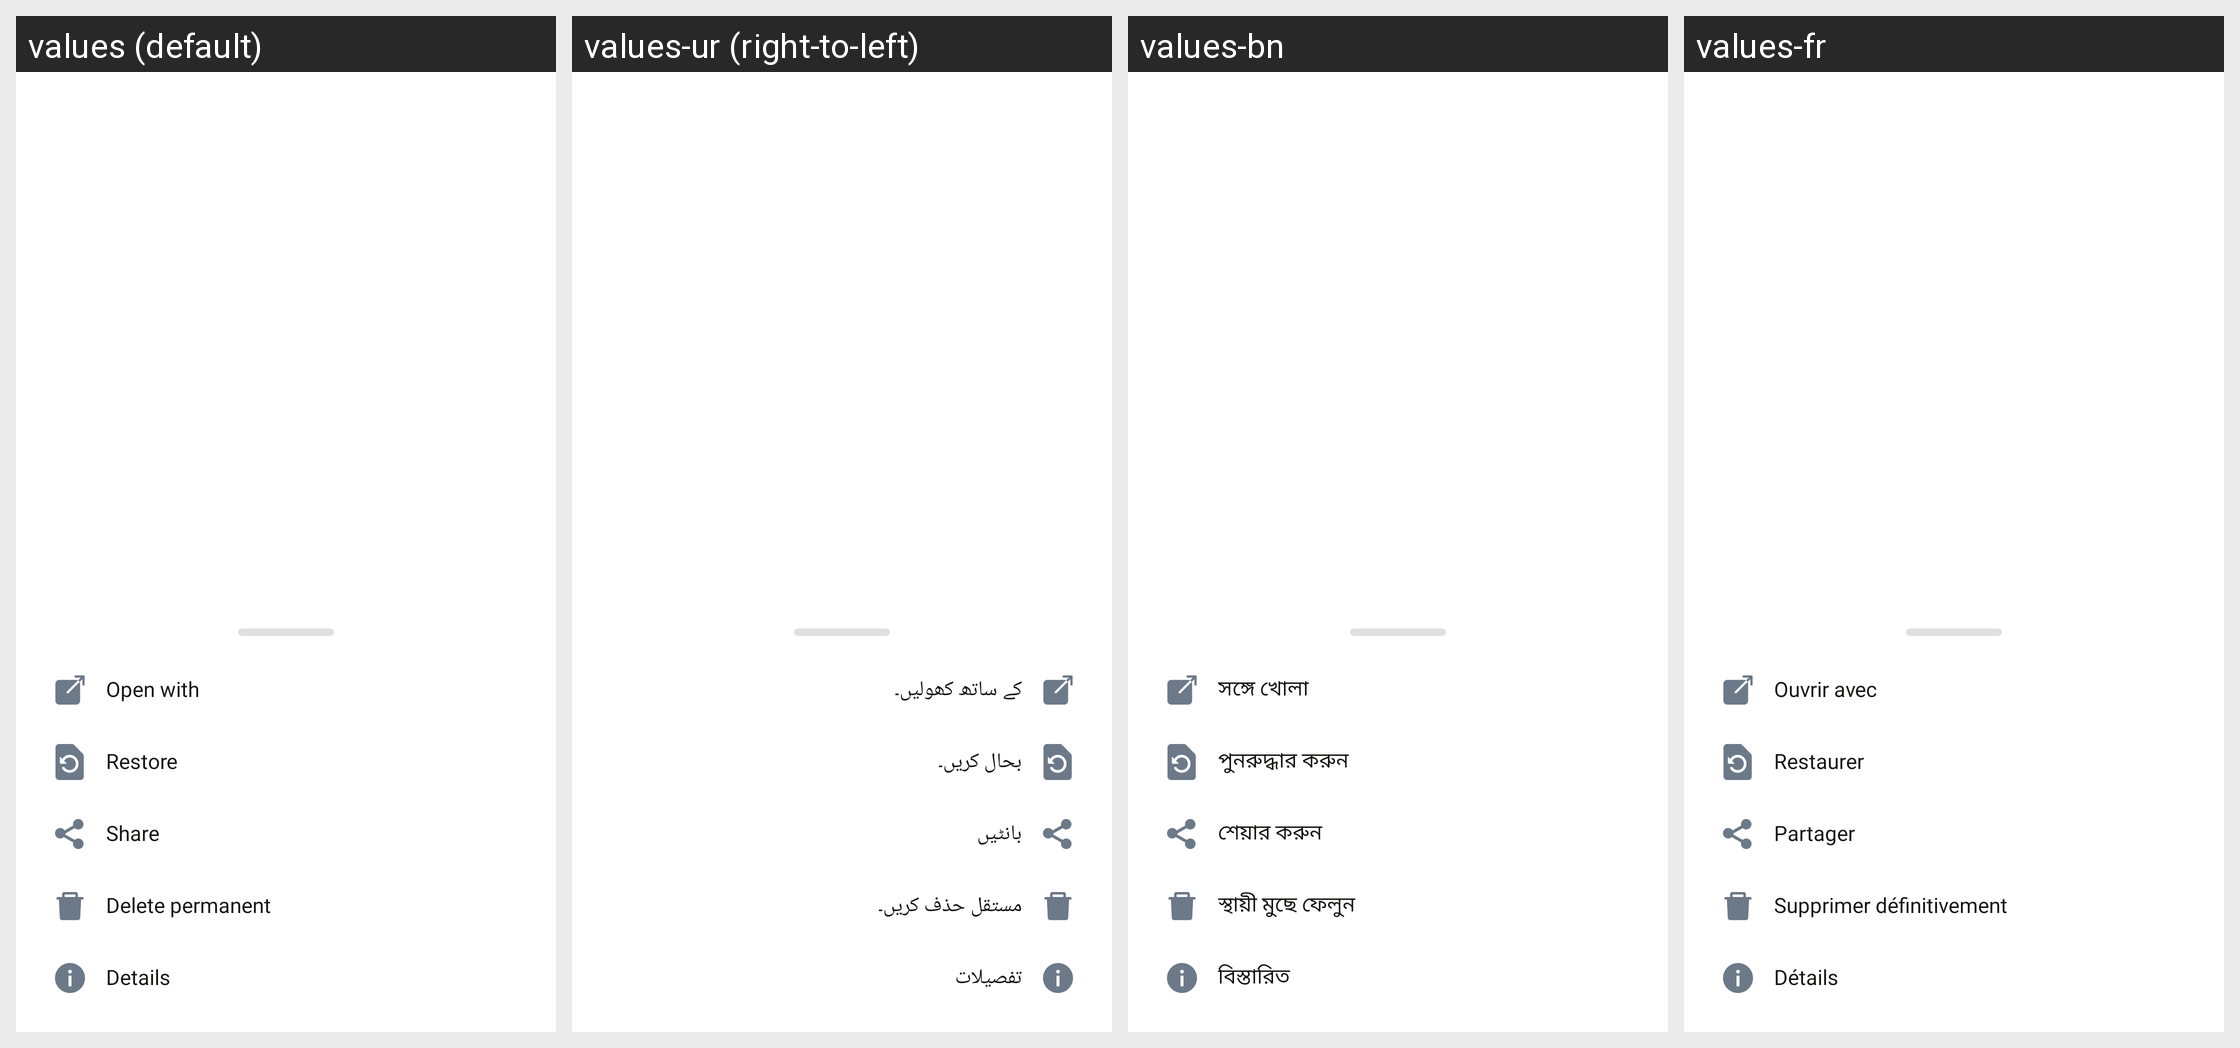

This grid shows one Android layout under several languages. Give, for every string resource on the screen, its name, the default text and each shown locale's text.
Android screen res/layout/bottom_sheet_more_options.xml rendered under 4 locales, left to right: values (default), values-ur (right-to-left), values-bn, values-fr. Device: Nexus 5 (rendered at 1080×1920; each locale shown at half size, 540×960, under a caption strip naming it); theme Theme.MyApplication.
Other locales in the repository, not shown: values-ar, values-de, values-es, values-fa, values-hi, values-it, values-ja, values-ko, values-ms, values-pt, values-ru, values-zh.
Strings drawn on this screen, with the default value and each locale's value (text and hints the layout hard-codes, and strings that could not be matched under every locale, appear in the picture but are not listed):

open_with
  values: Open with
  values-ur: کے ساتھ کھولیں۔
  values-bn: সঙ্গে খোলা
  values-fr: Ouvrir avec

restore
  values: Restore
  values-ur: بحال کریں۔
  values-bn: পুনরুদ্ধার করুন
  values-fr: Restaurer

share
  values: Share
  values-ur: بانٹیں
  values-bn: শেয়ার করুন
  values-fr: Partager

delete_permanent
  values: Delete permanent
  values-ur: مستقل حذف کریں۔
  values-bn: স্থায়ী মুছে ফেলুন
  values-fr: Supprimer définitivement

details
  values: Details
  values-ur: تفصیلات
  values-bn: বিস্তারিত
  values-fr: Détails
